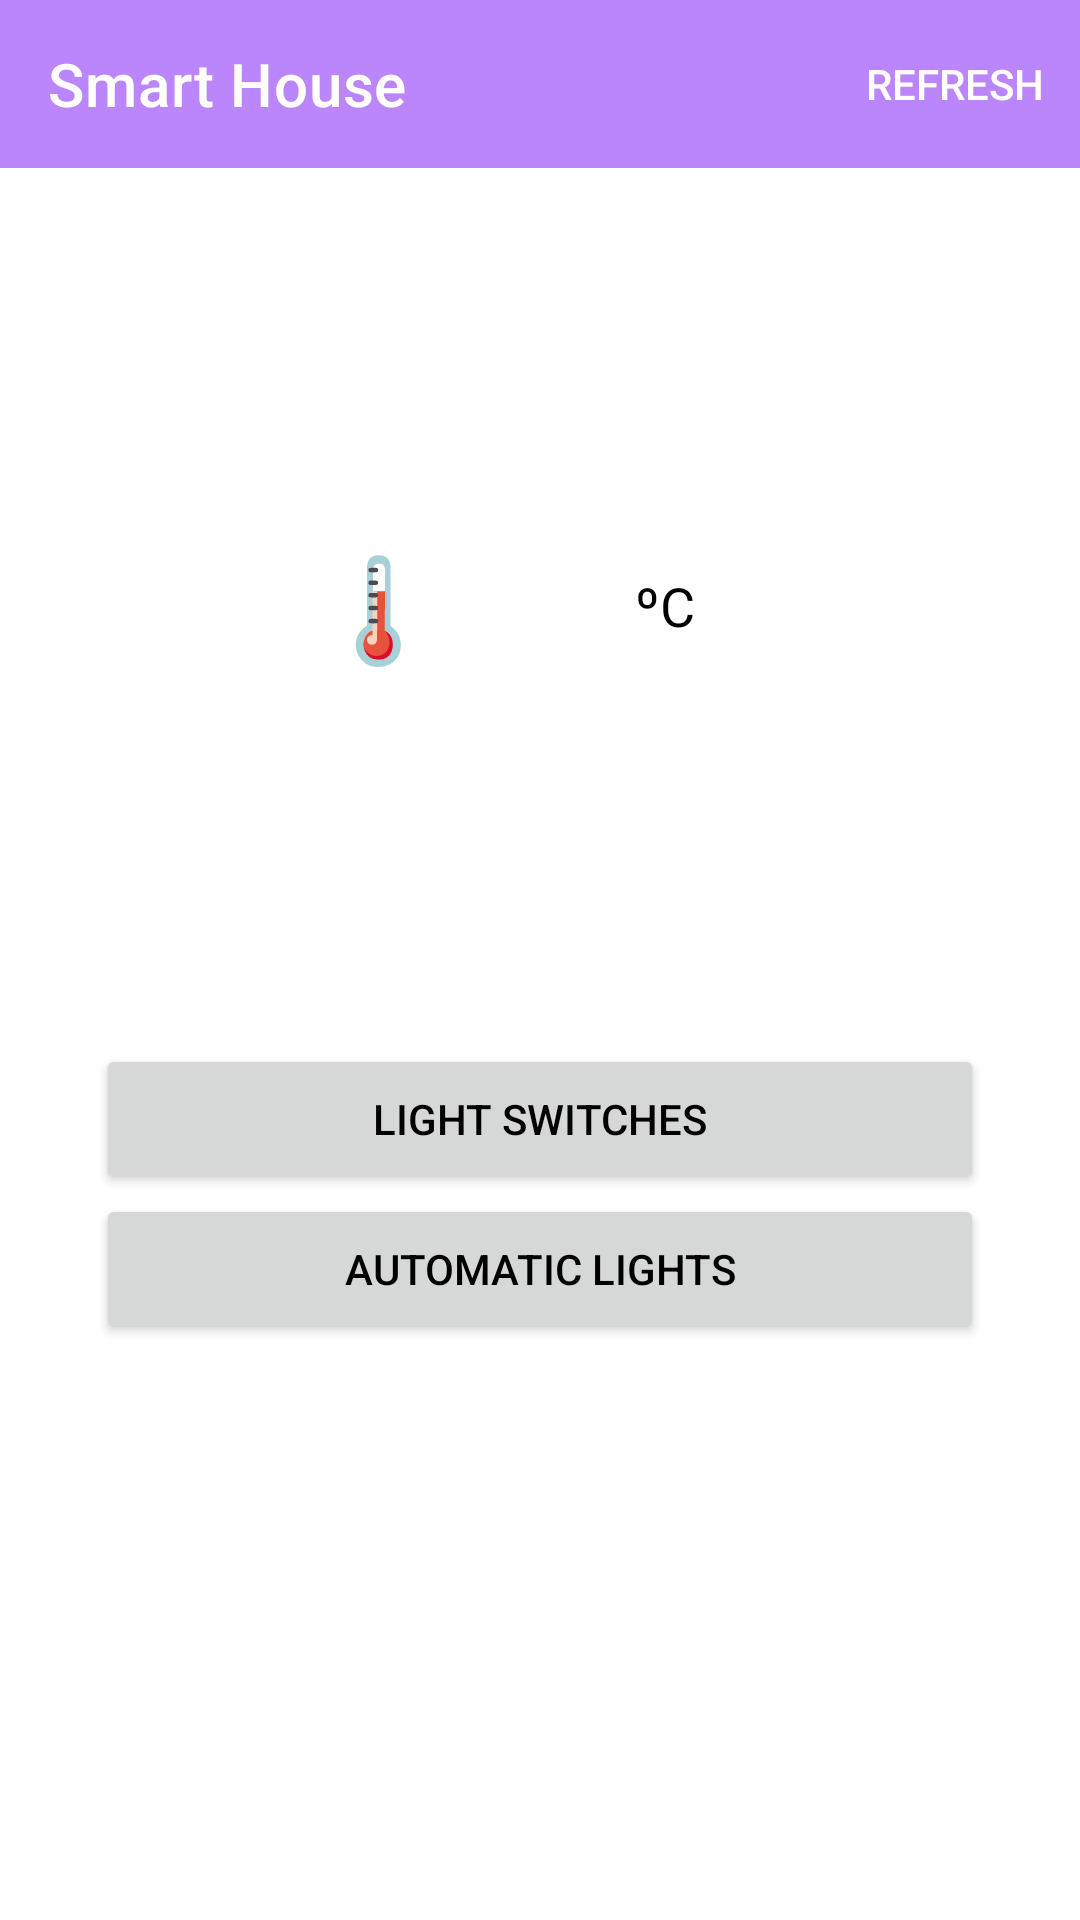

This screen was rendered from an Android layout file. Write that file and the resources it references.
<!-- AndroidManifest.xml: application theme Theme.SmartHouse -->
<!-- res/layout/activity_main.xml -->
<?xml version="1.0" encoding="utf-8"?>
<LinearLayout xmlns:android="http://schemas.android.com/apk/res/android"
    xmlns:app="http://schemas.android.com/apk/res-auto"
    xmlns:tools="http://schemas.android.com/tools"
    android:layout_width="match_parent"
    android:layout_height="match_parent"
    android:gravity="center"
    android:orientation="vertical"
    tools:context=".MainActivity">

    <com.google.android.material.appbar.AppBarLayout
        android:layout_width="match_parent"
        android:layout_height="wrap_content">

        <com.google.android.material.appbar.MaterialToolbar
            android:id="@+id/a2_topAppBar"
            style="@style/Widget.MaterialComponents.Toolbar.Primary"
            android:layout_width="match_parent"
            android:layout_height="?attr/actionBarSize"
            app:menu="@menu/top_app_bar"
            app:title="@string/app_name" />

    </com.google.android.material.appbar.AppBarLayout>

    <LinearLayout
        android:layout_width="match_parent"
        android:layout_height="0dp"
        android:layout_weight="0.5"
        android:layout_marginHorizontal="32dp"
        android:gravity="center"
        android:orientation="vertical">

        <LinearLayout
            android:layout_width="150dp"
            android:layout_height="50dp"
            android:gravity="center"
            android:orientation="horizontal">

            <TextView
                android:id="@+id/a2_img_temp"
                android:layout_width="wrap_content"
                android:layout_height="wrap_content"
                android:contentDescription="@string/temperature"
                android:text="@string/temperature_icon"
                android:textSize="34sp" />

            <TextView
                android:id="@+id/a2_text_temp"
                android:layout_width="0dp"
                android:layout_height="wrap_content"
                android:layout_weight="0.6"
                android:textAlignment="center" />

            <TextView
                android:id="@+id/a2_lbl_temp"
                android:layout_width="0dp"
                android:layout_height="wrap_content"
                android:layout_weight="0.4"
                android:text="@string/degrees" />

        </LinearLayout>


        


    </LinearLayout>

    <LinearLayout
        android:layout_width="match_parent"
        android:layout_height="0dp"
        android:layout_weight="0.5"
        android:layout_marginHorizontal="32dp"
        android:orientation="vertical">

        <Button
            android:id="@+id/a2_btn_lights"
            android:layout_width="match_parent"
            android:layout_height="50dp"
            android:onClick="goToLightSwitches"
            android:text="@string/light_switches" />

        <Button
            android:id="@+id/a2_btn_auto"
            android:layout_width="match_parent"
            android:layout_height="50dp"
            android:onClick="goToAutomaticLights"
            android:text="@string/automatic_lights" />
    </LinearLayout>

</LinearLayout>
<!-- resources referenced by this layout -->
<resources>
  <string name="app_name">Smart House</string>
  <string name="automatic_lights">Automatic Lights</string>
  <string name="degrees">ºC</string>
  <string name="humidity">Humidity</string>
  <string name="humidity_icon">💧</string>
  <string name="light_switches">Light Switches</string>
  <string name="percentage">%</string>
  <string name="temperature">Temperature</string>
  <string name="temperature_icon">🌡</string>
  <style name="Theme.SmartHouse" parent="Theme.MaterialComponents.DayNight.NoActionBar">
          
          <item name="colorPrimary">@color/purple_200</item>
          <item name="colorPrimaryVariant">@color/purple_500</item>
          <item name="colorOnPrimary">@color/white</item>
          
          <item name="colorSecondary">@color/teal_200</item>
          <item name="colorSecondaryVariant">@color/teal_700</item>
          <item name="colorOnSecondary">@color/black</item>
          
          <item name="android:statusBarColor" tools:targetApi="l">?attr/colorPrimaryVariant</item>
          
          <item name="android:textColor">@color/black</item>
          <item name="android:textViewStyle">@style/DefaultTextLight</item>
      </style>
  <style name="DefaultTextLight" parent="Widget.AppCompat.TextView">
          <item name="android:textSize">18sp</item>
      </style>
  <!-- not gathered from this repository: default colours our renderer supplied (Android Studio template values) -->
  <color name="purple_200">#FFBB86FC</color>
  <color name="purple_500">#FF6200EE</color>
  <color name="teal_200">#FF03DAC5</color>
  <color name="teal_700">#FF018786</color>
  <color name="black">#FF000000</color>
  <color name="white">#FFFFFFFF</color>
</resources>
